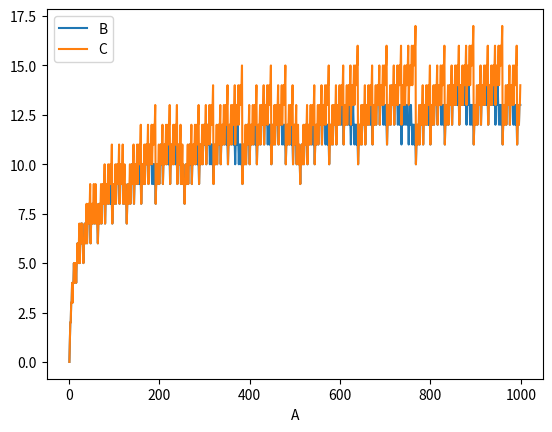

This figure's Python source:
import math
import pandas as pd
import matplotlib.pyplot as plt

def solution_1(n):
    n = int(n)
    count = 0
    while n!= 1:
        if n%2!=0:
            if (math.log((n+1),2))%1==0:
                n = n+1
                count += 1
            else:
                n = n-1
                count += 1
        else:
            n = n/2
            count += 1
    return count

def solution_2(n):
    n = int(n)
    count = 0
    while n > 1:
        if n % 2 == 0:
            n = n/2
        else:
            if (n == 3 or n % 4 == 1):
                n = (n - 1)
            else: 
                n = (n + 1)
        count += 1
    return count

def solution_3(n):
    n = int(n)
    count = 0
    while n!= 1:
        if n%2!=0:
            if (math.log((n+1),2))%1==0 and n!=3:
                n = n+1
                count += 1
                print(n)
            else:
                n = n-1
                count += 1
                print(n)
        else:
            n = n/2
            count += 1
            print(n)
    return count

rows=[]
for i in range(1,1000):
    rows.append([i, solution_2(i), solution_3(i)])

df = pd.DataFrame(rows, columns=["A","B","C"])

df.plot(x="A", y=["B","C"])
plt.show()